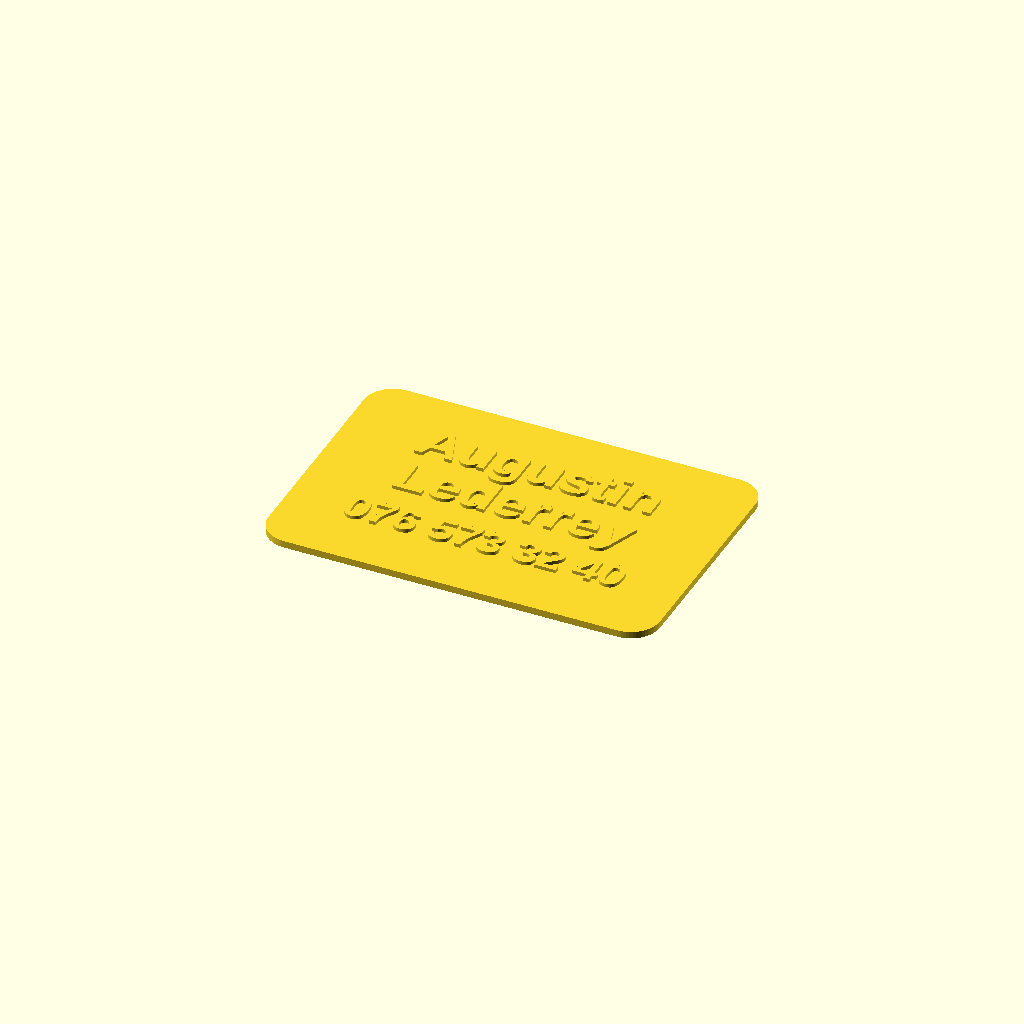
Cell 1: the model at its default parameters.
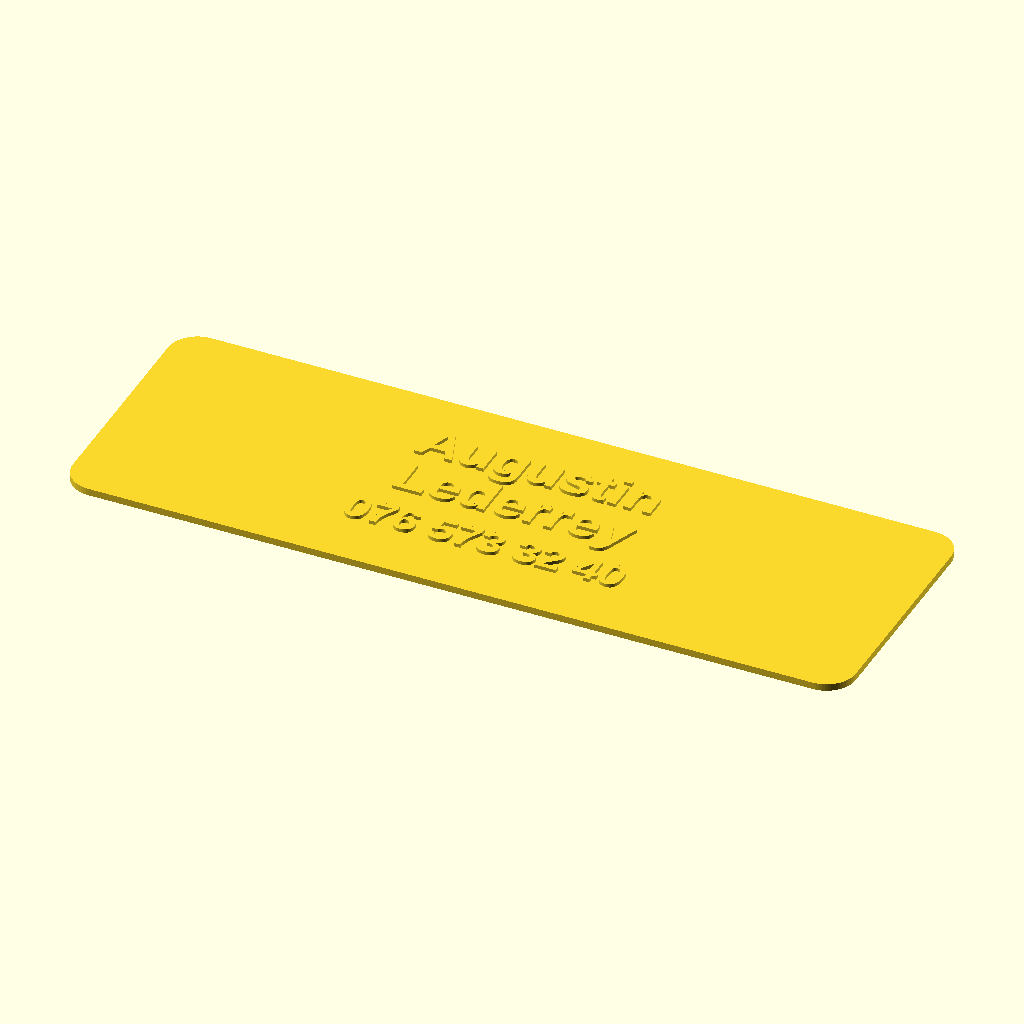
Cell 2: the same model with plate_w = 134.
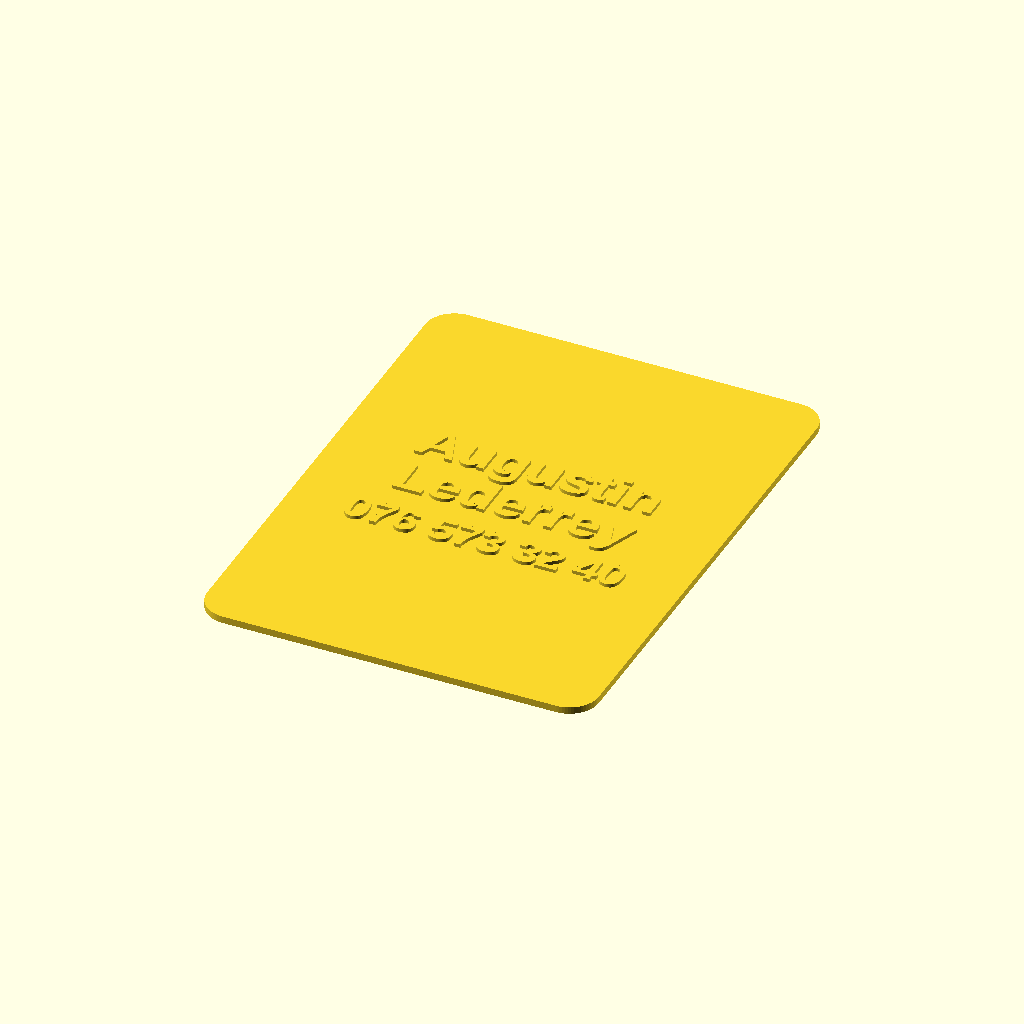
Cell 3 — plate_h set to 90, the other parameters unchanged.
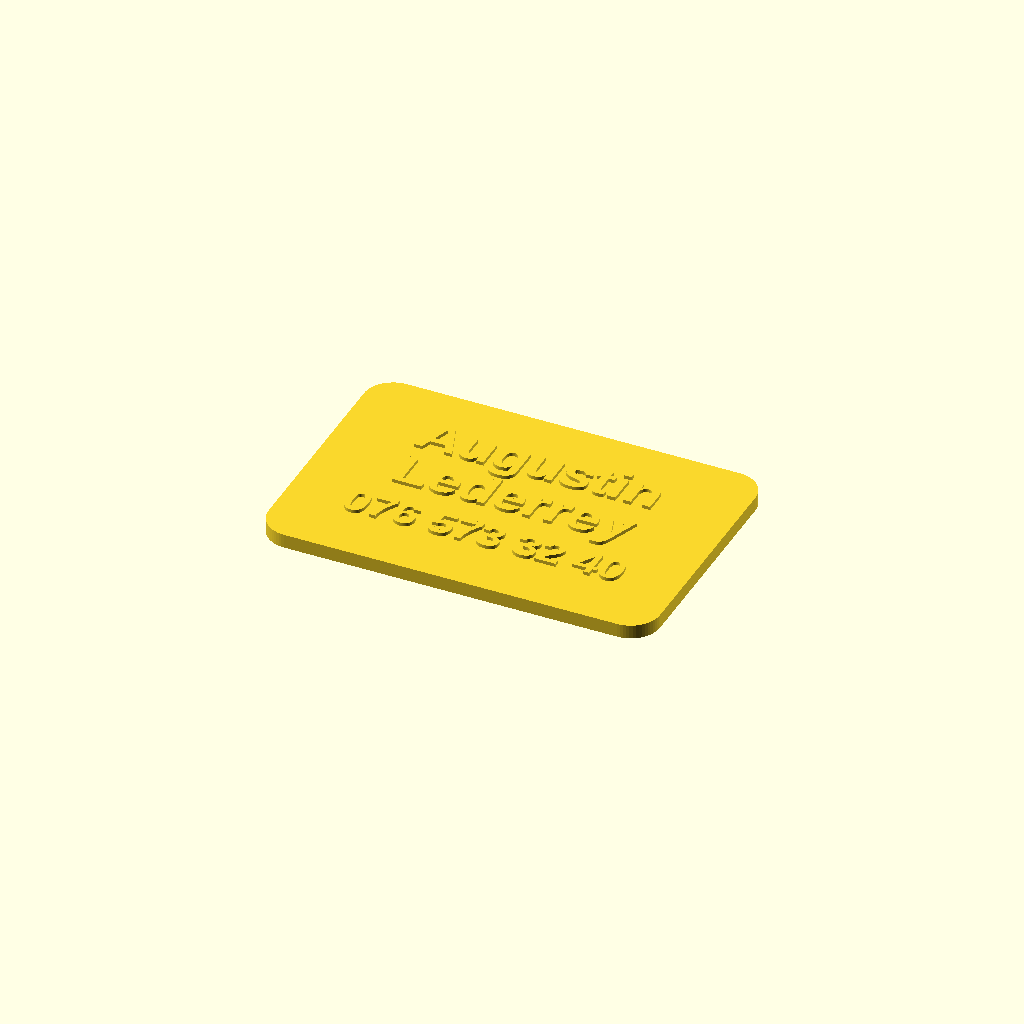
Cell 4: plate_t = 2.4 (everything else at default).
All cells are drawn from one camera (rotation 55°, 0°, 25°, orthographic, colour scheme Cornfield), so only the parameter changes between them.
OpenSCAD source file kendo/bag-tag.scad:
// Bag tag label.
//
// A flat plate with rounded corners and raised text. Print it flat on the
// bed. Change filament at the layer where the text starts to get two colours.

$fn = 64;

/* [Plate] */
plate_w = 67;
plate_h = 45;
plate_t = 1.2;
corner_r = 5;

/* [Text] */
lines = ["Augustin", "Lederrey", "076 573 32 40"];
text_sizes = [7, 7, 5.5];
text_font = "Liberation Sans:style=Bold";
text_h = 0.6;          // raised above the plate
line_spacing = 10;     // between baselines

module rounded_rect(w, h, r) {
    offset(r = r) square([w - 2 * r, h - 2 * r], center = true);
}

module plate() {
    linear_extrude(plate_t) rounded_rect(plate_w, plate_h, corner_r);
}

module label_text() {
    n = len(lines);
    translate([0, 0, plate_t])
        linear_extrude(text_h)
            for (i = [0 : n - 1])
                translate([0, ((n - 1) / 2 - i) * line_spacing])
                    text(lines[i], size = text_sizes[i], font = text_font,
                         halign = "center", valign = "center");
}

plate();
label_text();
Parameter table extracted from the source (name, type, default, range or options):
plate_w: number, default 67
plate_h: number, default 45
plate_t: number, default 1.2
corner_r: number, default 5
text_sizes: vector, default [7, 7, 5.5]
text_font: string, default "Liberation Sans:style=Bold"
text_h: number, default 0.6
line_spacing: number, default 10
